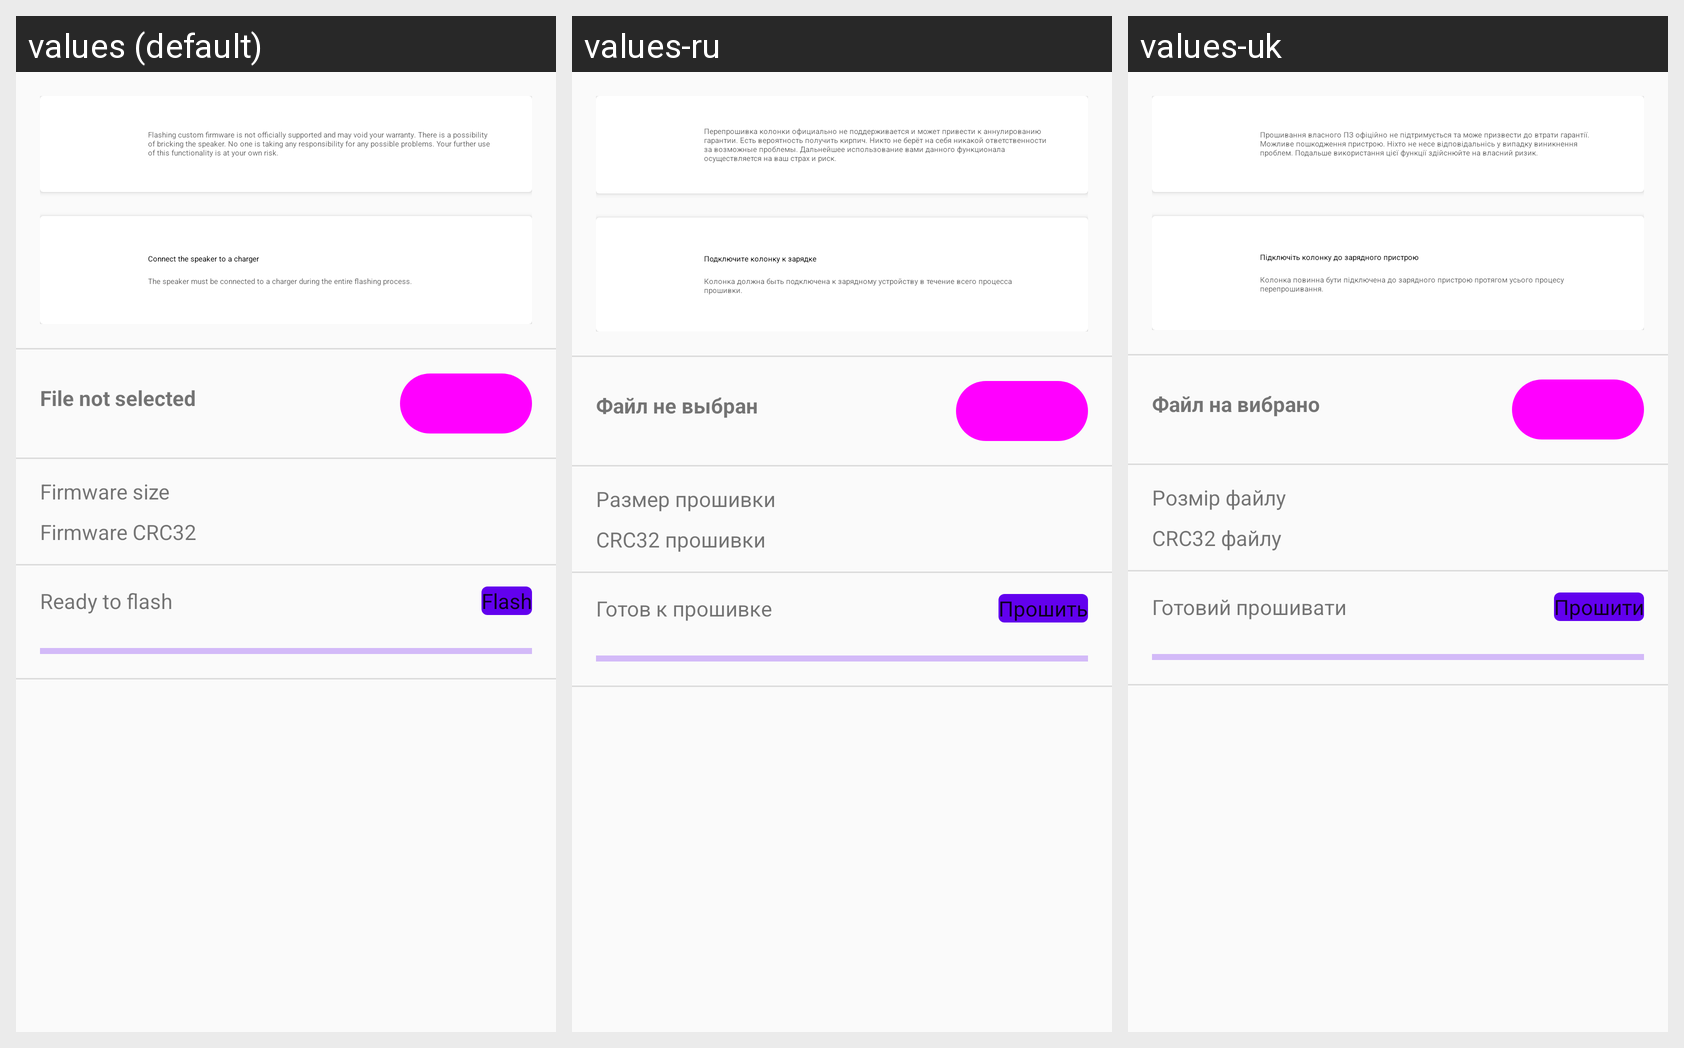

Translations of the strings shown on this Android screen, per locale in the grid:
Android screen res/layout/fragment_dfu.xml rendered under 3 locales, left to right: values (default), values-ru, values-uk. Device: Nexus 5 (rendered at 1080×1920; each locale shown at half size, 540×960, under a caption strip naming it); theme AppTheme.
Strings drawn on this screen, with the default value and each locale's value (text and hints the layout hard-codes, and strings that could not be matched under every locale, appear in the picture but are not listed):

dialog_dfu_warning_text
  values: Flashing custom firmware is not officially supported and may void your warranty. There is a possibility of bricking the speaker. No one is taking any responsibility for any possible problems. Your further use of this functionality is at your own risk.
  values-ru: Перепрошивка колонки официально не поддерживается и может привести к аннулированию гарантии. Есть вероятность получить кирпич. Никто не берёт на себя никакой ответственности за возможные проблемы. Дальнейшее использование вами данного функционала осуществляется на ваш страх и риск.
  values-uk: Прошивання власного ПЗ офіційно не підтримується та може призвести до втрати гарантії. Можливе пошкодження пристрою. Ніхто не несе відповідальнісь у випадку виникнення проблем. Подальше використання цієї функції здійснюйте на власний ризик.

dfu_connect_charger_title
  values: Connect the speaker to a charger
  values-ru: Подключите колонку к зарядке
  values-uk: Підключіть колонку до зарядного пристрою

dfu_connect_charger_text
  values: The speaker must be connected to a charger during the entire flashing process.
  values-ru: Колонка должна быть подключена к зарядному устройству в течение всего процесса прошивки.
  values-uk: Колонка повинна бути підключена до зарядного пристрою протягом усього процесу перепрошивання.

dfu_state_file_not_selected
  values: File not selected
  values-ru: Файл не выбран
  values-uk: Файл на вибрано

dfu_file_info_size
  values: Firmware size
  values-ru: Размер прошивки
  values-uk: Розмір файлу

dfu_file_info_checksum
  values: Firmware CRC32
  values-ru: CRC32 прошивки
  values-uk: CRC32 файлу

dfu_state_ready
  values: Ready to flash
  values-ru: Готов к прошивке
  values-uk: Готовий прошивати

dfu_button_flash
  values: Flash
  values-ru: Прошить
  values-uk: Прошити
